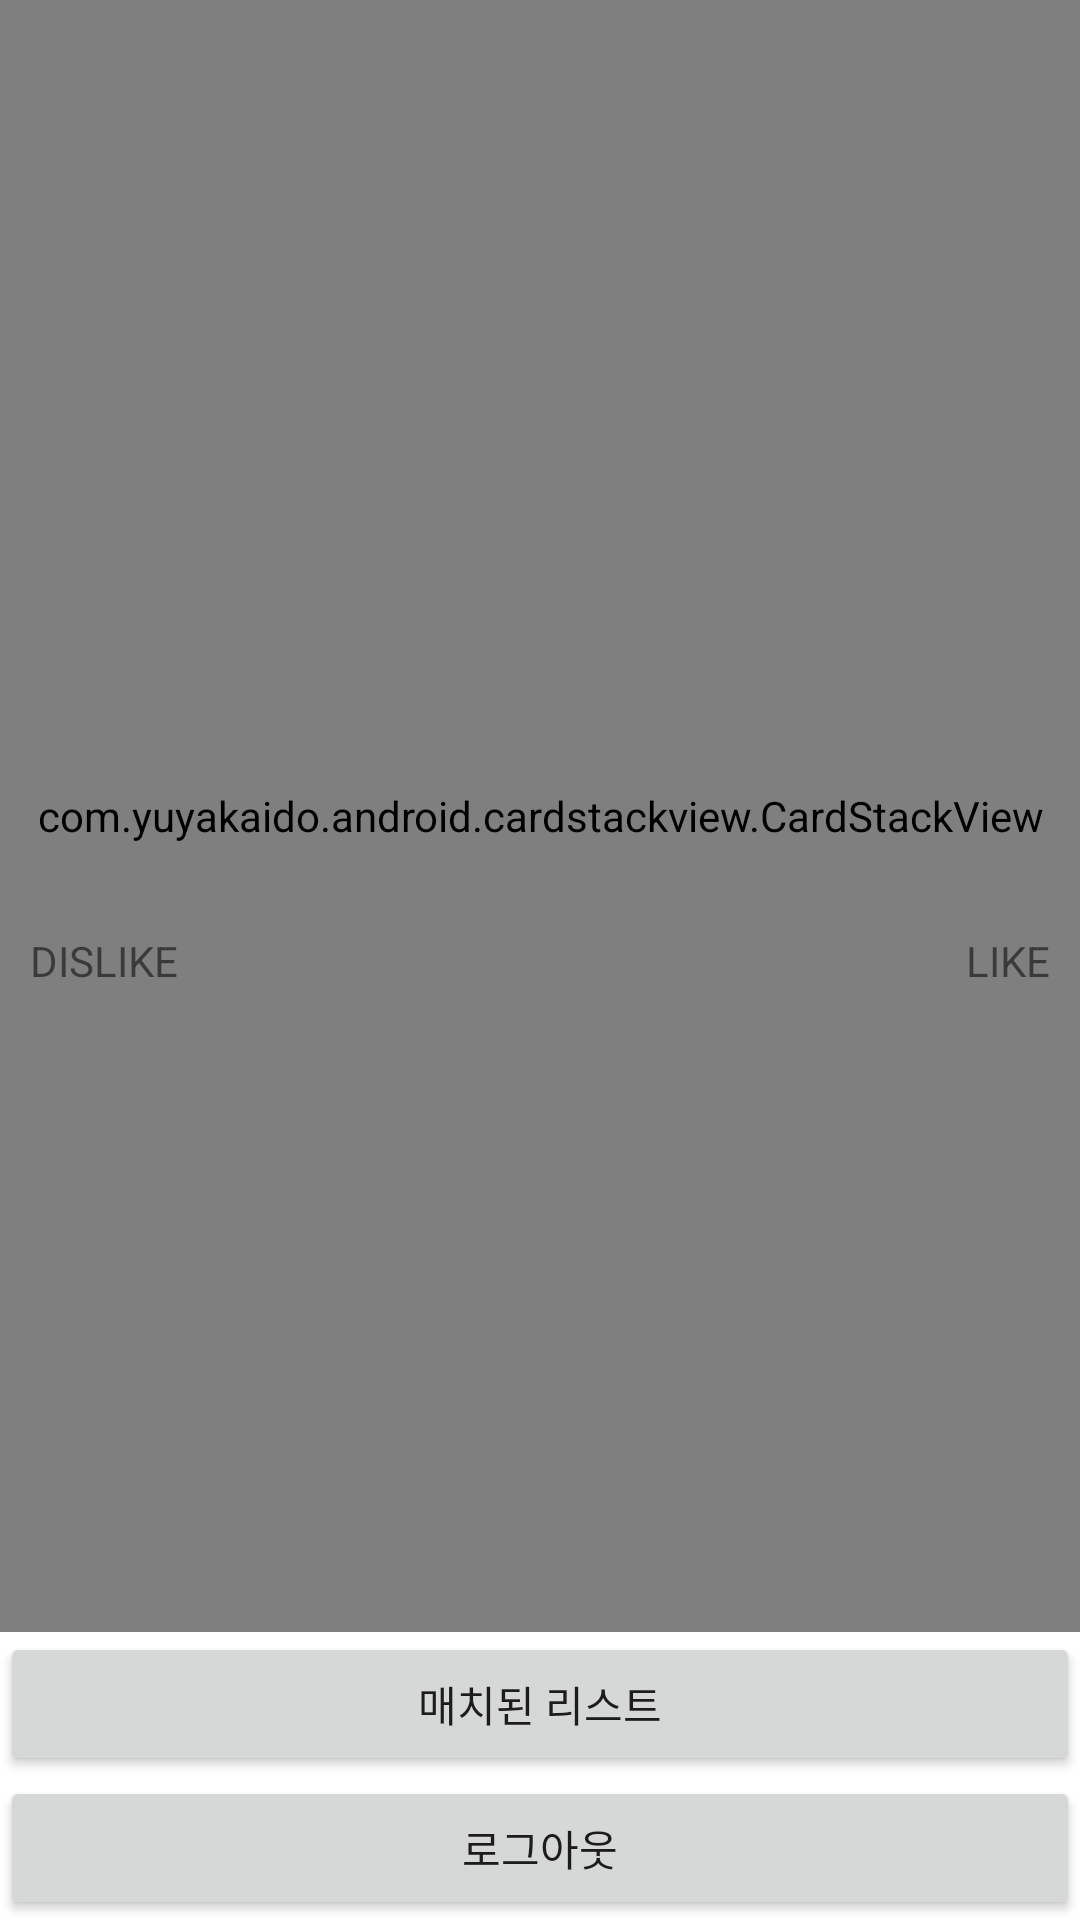

Layout XML and referenced resources for this Android screen:
<!-- AndroidManifest.xml: application theme Theme.SimpleTinderApp -->
<!-- res/layout/activity_like.xml -->
<?xml version="1.0" encoding="utf-8"?>
<androidx.constraintlayout.widget.ConstraintLayout xmlns:android="http://schemas.android.com/apk/res/android"
    xmlns:app="http://schemas.android.com/apk/res-auto"
    android:layout_width="match_parent"
    android:layout_height="match_parent">

    <TextView

        android:layout_width="wrap_content"
        android:layout_height="wrap_content"
        android:text="카드가 없습니다."
        app:layout_constraintBottom_toBottomOf="parent"
        app:layout_constraintEnd_toEndOf="parent"
        app:layout_constraintStart_toStartOf="parent"
        app:layout_constraintTop_toTopOf="parent" />

    <com.yuyakaido.android.cardstackview.CardStackView
        android:id="@+id/cardStackView"
        android:layout_width="match_parent"
        android:layout_height="0dp"
        app:layout_constraintBottom_toTopOf="@id/matchListButton"
        app:layout_constraintEnd_toEndOf="parent"
        app:layout_constraintStart_toStartOf="parent"
        app:layout_constraintTop_toTopOf="parent" />

    <TextView
        android:layout_width="wrap_content"
        android:layout_height="wrap_content"
        android:layout_marginEnd="10dp"
        android:text="LIKE"
        app:layout_constraintBottom_toBottomOf="parent"
        app:layout_constraintEnd_toEndOf="parent"
        app:layout_constraintTop_toTopOf="parent" />

    <TextView
        android:layout_width="wrap_content"
        android:layout_height="wrap_content"
        android:layout_marginStart="10dp"
        android:text="DISLIKE"
        app:layout_constraintBottom_toBottomOf="parent"
        app:layout_constraintStart_toStartOf="parent"
        app:layout_constraintTop_toTopOf="parent" />

    <Button
        android:id="@+id/matchListButton"
        android:layout_width="0dp"
        android:layout_height="wrap_content"
        android:text="매치된 리스트"
        app:layout_constraintBottom_toTopOf="@id/signOutButton"
        app:layout_constraintEnd_toEndOf="parent"
        app:layout_constraintHorizontal_bias="0.0"
        app:layout_constraintStart_toStartOf="parent"
        app:layout_constraintTop_toBottomOf="@id/cardStackView" />

    <Button
        android:id="@+id/signOutButton"
        android:layout_width="0dp"
        android:layout_height="wrap_content"
        android:text="로그아웃"
        app:layout_constraintBottom_toBottomOf="parent"
        app:layout_constraintEnd_toEndOf="parent"
        app:layout_constraintStart_toStartOf="parent"
        app:layout_constraintTop_toBottomOf="@id/matchListButton" />

</androidx.constraintlayout.widget.ConstraintLayout>
<!-- resources referenced by this layout -->
<resources>
  <style name="Theme.SimpleTinderApp" parent="Theme.MaterialComponents.DayNight.DarkActionBar">
          
          <item name="colorPrimary">@color/purple_500</item>
          <item name="colorPrimaryVariant">@color/purple_700</item>
          <item name="colorOnPrimary">@color/white</item>
          
          <item name="colorSecondary">@color/teal_200</item>
          <item name="colorSecondaryVariant">@color/teal_700</item>
          <item name="colorOnSecondary">@color/black</item>
          
          <item name="android:statusBarColor" tools:targetApi="l">?attr/colorPrimaryVariant</item>
          
      </style>
  <!-- not gathered from this repository: default colours our renderer supplied (Android Studio template values) -->
  <color name="purple_500">#FF6200EE</color>
  <color name="purple_700">#FF3700B3</color>
  <color name="teal_200">#FF03DAC5</color>
  <color name="teal_700">#FF018786</color>
  <color name="black">#FF000000</color>
  <color name="white">#FFFFFFFF</color>
</resources>
